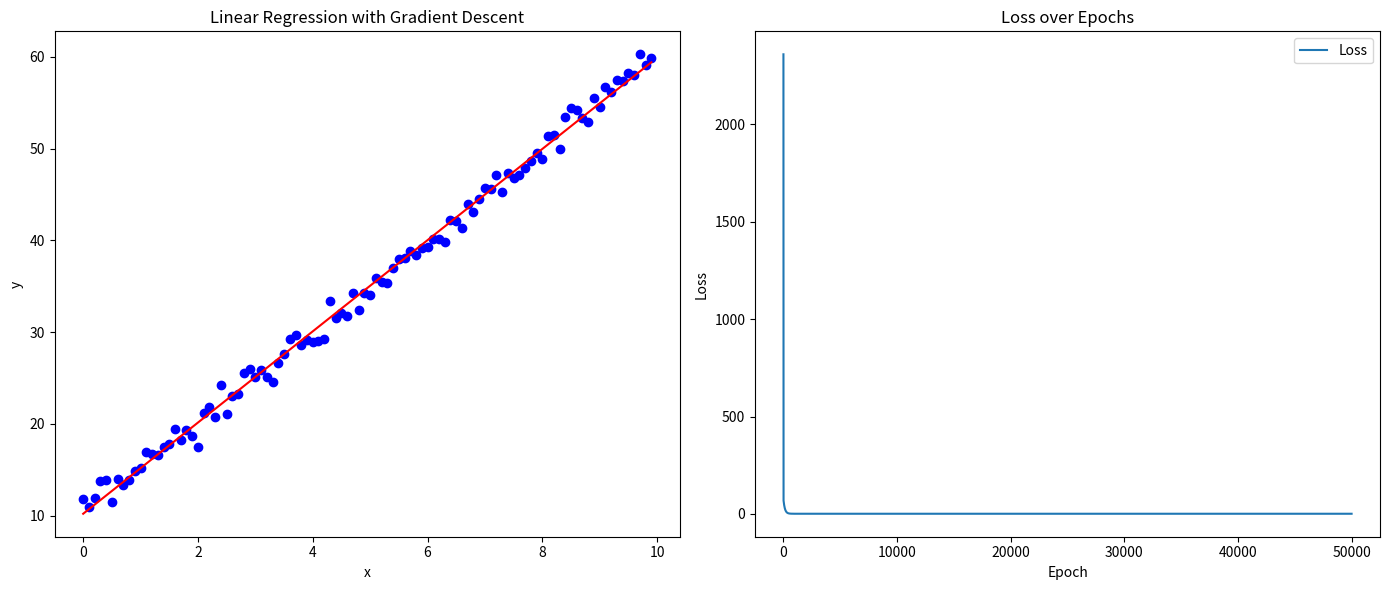

Generate this figure with matplotlib:
import numpy as np
import matplotlib.pyplot as plt

# Function to generate some points
def generate_points(num_points=100):
    np.random.seed(0)
    x = np.arange(0, 10, 0.1)
    x = np.expand_dims(x, 1)
    noise = np.random.randn(*x.shape)
    y = 5*x+10 + noise
    points = np.concatenate((x,y), axis=1)

    return points

def compute_SSE_for_line_given_points(a, b, points):
    totalError = 0
    for i in range(0, len(points)):
        x = points[i, 0]
        y = points[i, 1]
        totalError += (y - (a * x + b)) ** 2
    return totalError / float(len(points))

def step_gradient(a_current, b_current, points, learning_rate):
    a_gradient = 0
    b_gradient = 0
    N = float(len(points))
    for i in range(0, len(points)):
        x = points[i, 0]
        y = points[i, 1]
        a_gradient += -(2/N) * (x * (y - ((a_current * x) + b_current)))
        b_gradient += -(2/N) * ((y - ((a_current * x) + b_current)))
    new_a = a_current - (learning_rate * a_gradient)
    new_b = b_current - (learning_rate * b_gradient)
    return [new_a, new_b]

def gradient_descent_runner(points, starting_a, starting_b, learning_rate,
                            num_iterations):
    a = starting_a
    b = starting_b
    loss = []
    for i in range(num_iterations):
        a, b = step_gradient(a, b, np.array(points), learning_rate)
        loss.append(compute_SSE_for_line_given_points(a, b, points))

    return a, b, loss

# Generate some example points
points = generate_points()

# Parameters
initial_a = 20  # initial slope guess
initial_b = 30  # initial y-intercept guess
learning_rate = 0.008  # learning rate
num_iterations = 50000 # number of iteration, epoch

print("Starting gradient descent at a = {0}, b = {1}, error = {2}".format(initial_a, initial_b,
compute_SSE_for_line_given_points(initial_a, initial_b, points)))
print("Running...")
a, b , loss = gradient_descent_runner(points, initial_a, initial_b, learning_rate, num_iterations)
print("After {0} iterations a = {1}, b = {2}, error = {3}".format(
    num_iterations, a, b, compute_SSE_for_line_given_points(a, b, points)))
print(len(loss))

# Extract x and y from points for plotting
x = points[:, 0]
y = points[:, 1]

# Plot the points and the fitted line
plt.figure(figsize=(14, 6))

plt.subplot(1, 2, 1)
plt.scatter(x, y, color='blue')
plt.plot(x, a * x + b, color='red')
plt.xlabel('x')
plt.ylabel('y')
plt.title('Linear Regression with Gradient Descent')

# Plot the loss graph
plt.subplot(1, 2, 2)
plt.plot(range(num_iterations), loss, label='Loss')
plt.xlabel('Epoch')
plt.ylabel('Loss')
plt.title('Loss over Epochs')
plt.legend()

plt.tight_layout()
plt.show()